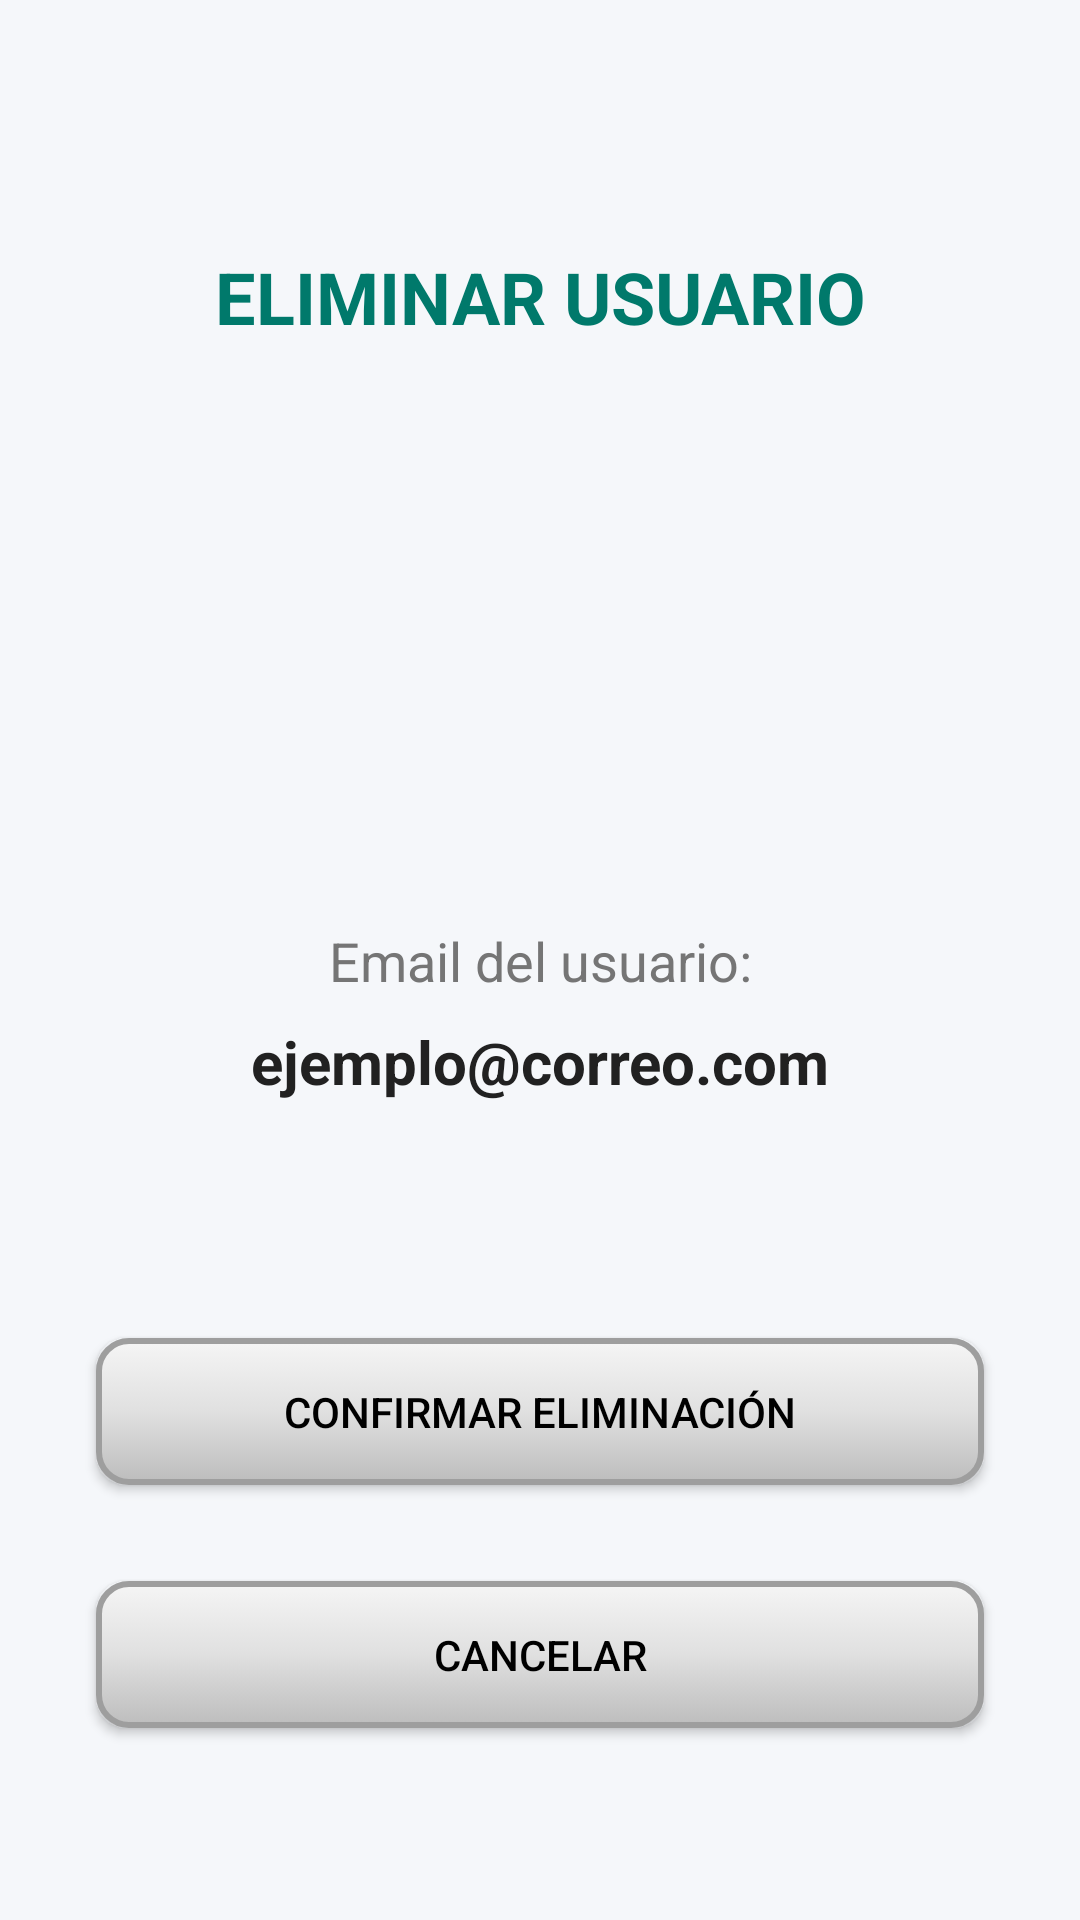

Here is an Android app screen rendered from its layout file. Give the layout XML and the strings, colors and styles it references.
<!-- AndroidManifest.xml: application theme Theme.Segundo -->
<!-- res/layout/activity_eliminar.xml -->
<?xml version="1.0" encoding="utf-8"?>
<androidx.constraintlayout.widget.ConstraintLayout xmlns:android="http://schemas.android.com/apk/res/android"
    xmlns:app="http://schemas.android.com/apk/res-auto"
    xmlns:tools="http://schemas.android.com/tools"
    android:layout_width="match_parent"
    android:layout_height="match_parent"
    android:background="@color/background_light"
    tools:context="com.electros.electrocardiogramas.EliminarActivity">

    <TextView
        android:id="@+id/textViewTitulo"
        android:layout_width="wrap_content"
        android:layout_height="wrap_content"
        android:text="ELIMINAR USUARIO"
        android:textColor="@color/primary_medical"
        android:textSize="24sp"
        android:textStyle="bold"
        app:layout_constraintBottom_toTopOf="@+id/textViewEmail"
        app:layout_constraintEnd_toEndOf="parent"
        app:layout_constraintStart_toStartOf="parent"
        app:layout_constraintTop_toTopOf="parent"
        app:layout_constraintVertical_bias="0.3" />

    <TextView
        android:id="@+id/textViewEmail"
        android:layout_width="wrap_content"
        android:layout_height="wrap_content"
        android:text="Email del usuario:"
        android:textColor="@color/text_secondary"
        android:textSize="18sp"
        app:layout_constraintBottom_toBottomOf="parent"
        app:layout_constraintEnd_toEndOf="parent"
        app:layout_constraintStart_toStartOf="parent"
        app:layout_constraintTop_toTopOf="parent" />

    <TextView
        android:id="@+id/textEmailMostrado"
        android:layout_width="wrap_content"
        android:layout_height="wrap_content"
        android:layout_marginTop="8dp"
        android:text="ejemplo@correo.com"
        android:textColor="@color/text_primary"
        android:textSize="20sp"
        android:textStyle="bold"
        app:layout_constraintEnd_toEndOf="parent"
        app:layout_constraintStart_toStartOf="parent"
        app:layout_constraintTop_toBottomOf="@+id/textViewEmail" />

    <Button
        android:id="@+id/buttonConfirmarEliminar"
        android:layout_width="0dp"
        android:layout_height="49dp"
        android:layout_marginStart="32dp"
        android:layout_marginEnd="32dp"
        android:layout_marginBottom="32dp"
        android:background="@drawable/boton_personal"
        app:backgroundTint="@null"
        android:text="CONFIRMAR ELIMINACIÓN"
        android:textColor="@color/black"
        app:layout_constraintBottom_toTopOf="@+id/buttonCancelar"
        app:layout_constraintEnd_toEndOf="parent"
        app:layout_constraintStart_toStartOf="parent" />

    <Button
        android:id="@+id/buttonCancelar"
        android:layout_width="0dp"
        android:layout_height="49dp"
        android:layout_marginStart="32dp"
        android:layout_marginEnd="32dp"
        android:layout_marginBottom="64dp"
        android:background="@drawable/boton_personal"
        app:backgroundTint="@null"
        android:text="CANCELAR"
        android:textColor="@color/black"
        app:layout_constraintBottom_toBottomOf="parent"
        app:layout_constraintEnd_toEndOf="parent"
        app:layout_constraintStart_toStartOf="parent" />

</androidx.constraintlayout.widget.ConstraintLayout>
<!-- resources referenced by this layout -->
<resources>
  <color name="background_light">#F5F7FA</color>
  <color name="black">#FF000000</color>
  <color name="primary_medical">#00796B</color>
  <color name="text_primary">#212121</color>
  <color name="text_secondary">#757575</color>
  <!-- drawable boton_personal (drawable) -->
  <?xml version="1.0" encoding="utf-8"?>
  <selector xmlns:android="http://schemas.android.com/apk/res/android">
      <item android:state_enabled="false" android:drawable="@drawable/btn_plateado_disabled"/>
      <item android:state_pressed="true" android:drawable="@drawable/btn_plateado_pressed"/>
      <item android:drawable="@drawable/btn_plateado_normal"/>
  </selector>
  <style name="Theme.Segundo" parent="Theme.MaterialComponents.DayNight.DarkActionBar">
          
          <item name="colorPrimary">@color/primary_medical</item>
          <item name="colorPrimaryVariant">@color/primary_dark</item>
          <item name="colorOnPrimary">@color/white</item>
          
          <item name="colorSecondary">@color/accent_medical</item>
          <item name="colorSecondaryVariant">@color/accent_medical</item>
          <item name="colorOnSecondary">@color/black</item>
          
          <item name="android:statusBarColor" tools:targetApi="l">?attr/colorPrimaryVariant</item>
          
      </style>
  <!-- drawable btn_plateado_disabled (drawable) -->
  <?xml version="1.0" encoding="utf-8"?>
  <shape xmlns:android="http://schemas.android.com/apk/res/android">
      <solid android:color="#E0E0E0"/>
      <corners android:radius="10dp"/>
      <stroke android:width="1dp" android:color="#BDBDBD"/>
  </shape>
  <!-- drawable btn_plateado_pressed (drawable) -->
  <?xml version="1.0" encoding="utf-8"?>
  <shape xmlns:android="http://schemas.android.com/apk/res/android">
      <gradient
          android:startColor="#9E9E9E"
          android:centerColor="#757575"
          android:endColor="#9E9E9E"
          android:angle="270"/>
      <corners android:radius="10dp"/>
      <stroke android:width="2dp" android:color="@color/accent_medical"/>
  </shape>
  <!-- drawable btn_plateado_normal (drawable) -->
  <?xml version="1.0" encoding="utf-8"?>
  <shape xmlns:android="http://schemas.android.com/apk/res/android">
      <gradient
          android:startColor="@color/silver_normal_start"
          android:centerColor="@color/silver_normal_center"
          android:endColor="@color/silver_normal_end"
          android:angle="270"/>
      <corners android:radius="10dp"/>
      <stroke android:width="2dp" android:color="@color/silver_stroke"/>
  </shape>
  <color name="primary_dark">#004D40</color>
  <color name="white">#FFFFFFFF</color>
  <color name="accent_medical">#00BCD4</color>
  <color name="silver_normal_start">#F5F5F5</color>
  <color name="silver_normal_center">#E0E0E0</color>
  <color name="silver_normal_end">#BDBDBD</color>
  <color name="silver_stroke">#9E9E9E</color>
</resources>
